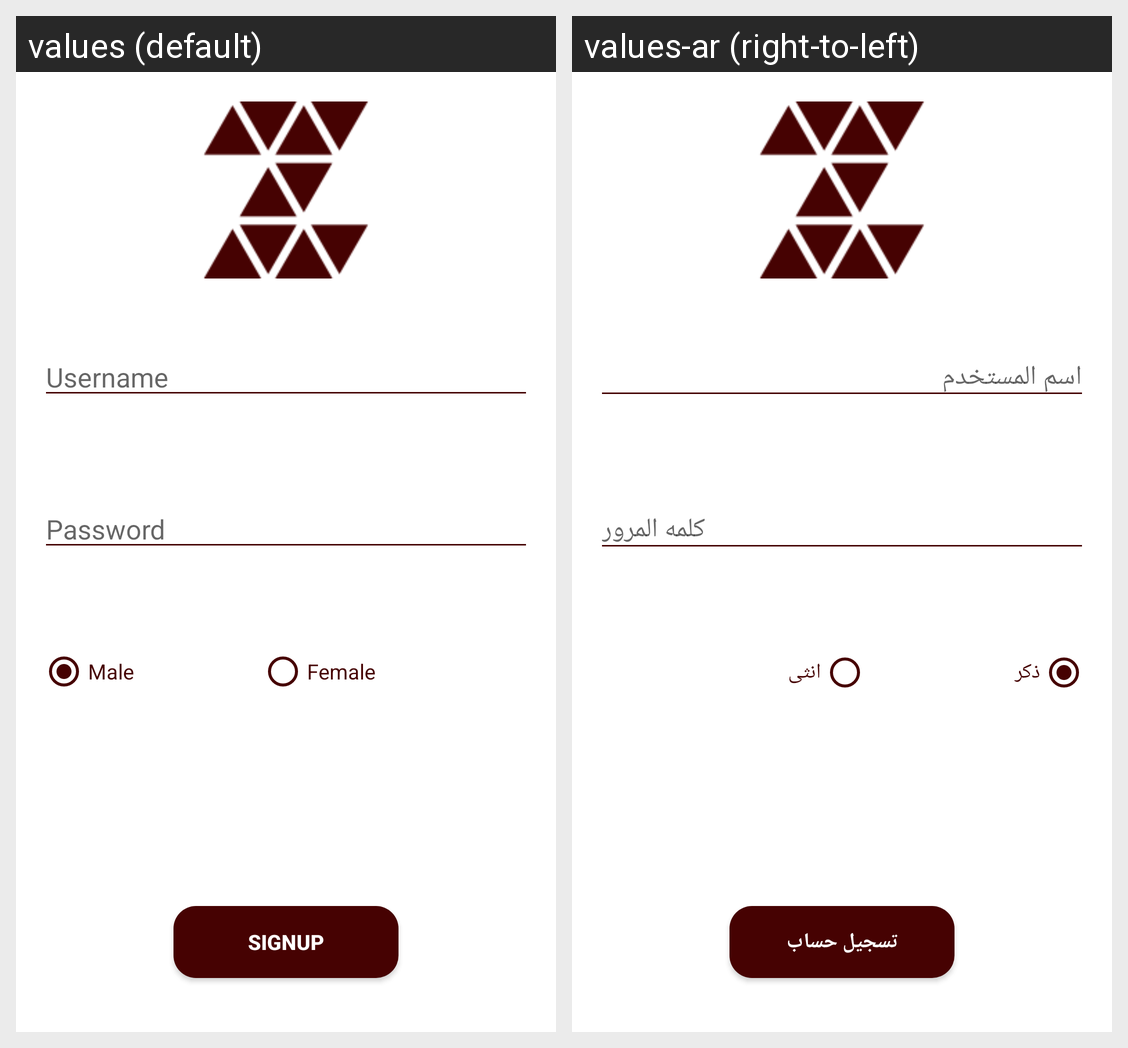

The same Android screen rendered under two of its app's locales, left to right. List the strings drawn on it with the default value and each locale's translation.
Android screen res/layout/activity_registration.xml rendered under 2 locales, left to right: values (default), values-ar (right-to-left). Device: Nexus 5 (rendered at 1080×1920; each locale shown at half size, 540×960, under a caption strip naming it); theme AppTheme.
Strings drawn on this screen, with the default value and each locale's value (text and hints the layout hard-codes, and strings that could not be matched under every locale, appear in the picture but are not listed):

username
  values: Username
  values-ar: اسم المستخدم

password
  values: Password
  values-ar: كلمه المرور

male
  values: Male
  values-ar: ذكر

female
  values: Female
  values-ar: انثى

signUp
  values: signUp
  values-ar: تسجيل حساب
